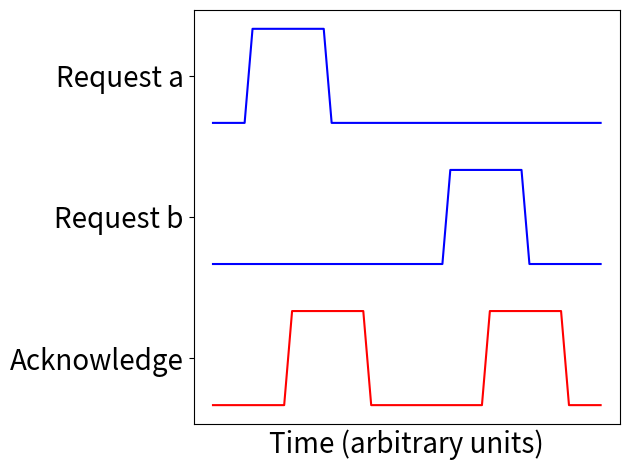

This chart was generated by the following Python code:
# -*- coding: utf-8 -*-
"""
Created on Mon Sep 23 14:15:43 2024

@author: sbamford
"""

import numpy as np
import matplotlib.pyplot as plt

end = 50
a = np.zeros(end)
b = np.zeros(end)
ack = np.zeros(end)


a[5:15] = 1
ack[10:20] = 1

b[30:40] = 1
ack[35:45] = 1

plt.close('all')
fig, ax = plt.subplots()
ax.plot(a + 3, 'b')
ax.plot(b + 1.5, 'b')
ax.plot(ack, 'r')
ax.set_yticks([0.5, 2, 3.5])
ax.set_yticklabels(['Acknowledge', 'Request b', 'Request a'], size=20)
ax.set_xticks([])
ax.set_xlabel('Time (arbitrary units)', size=20)


fig.tight_layout()